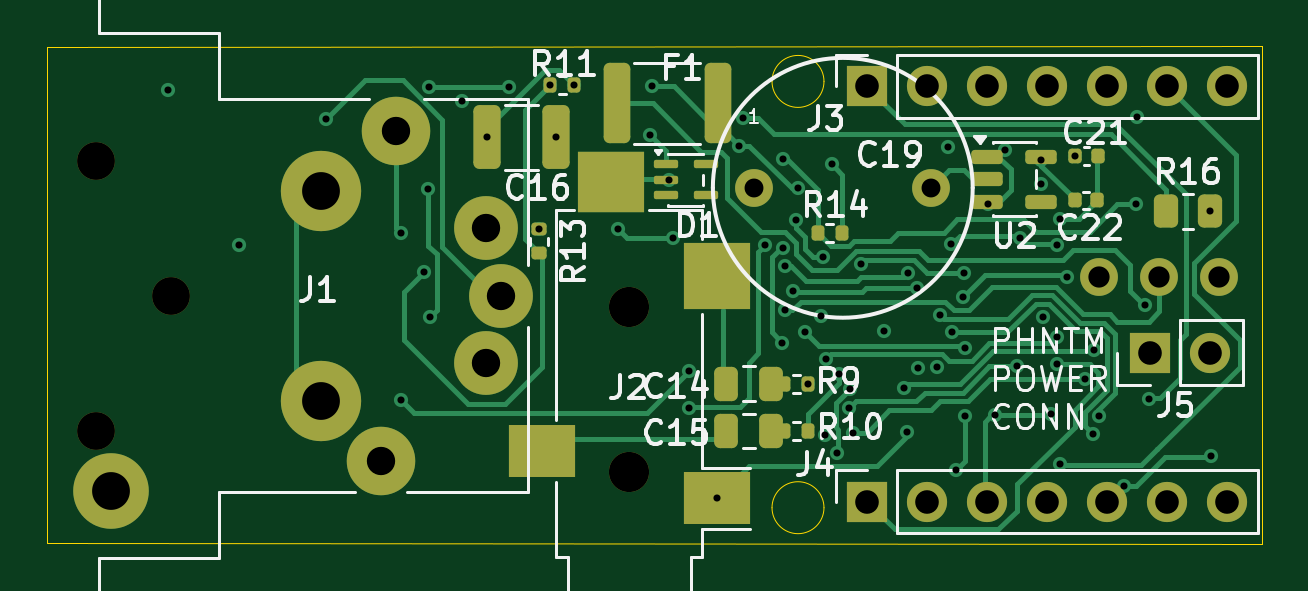
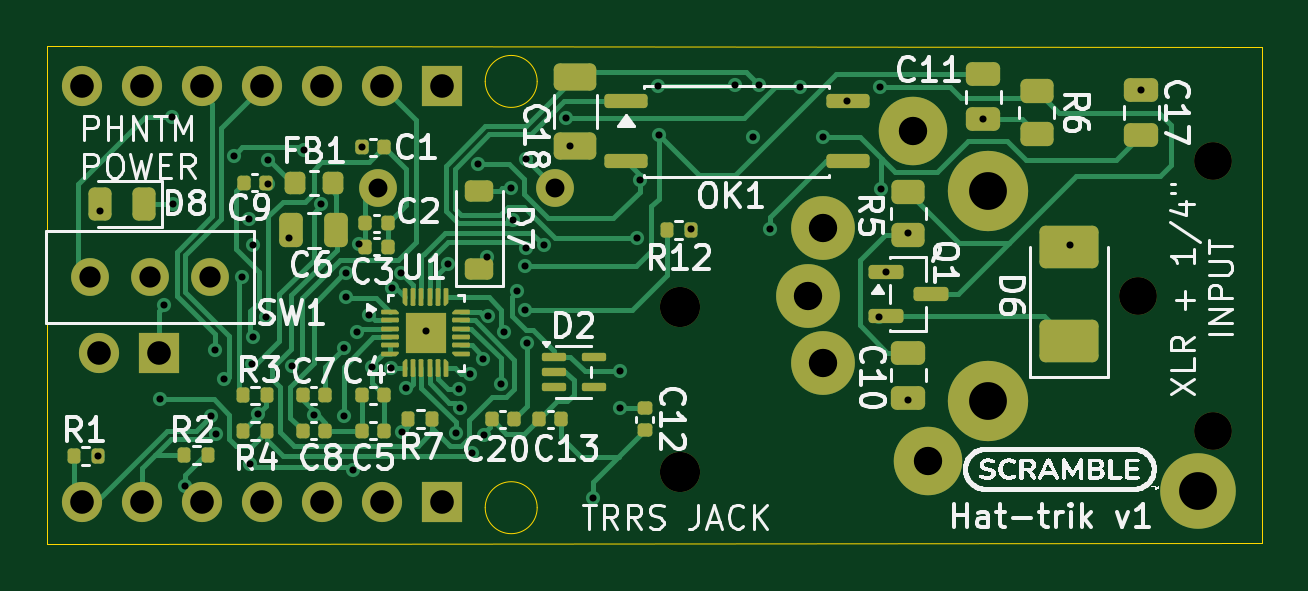
Circuit board: 13 layer files. Board 51.4 x 21.1 mm.
- bottom_copper: scramble_hat-B_Cu.gbr (36580 bytes)
- bottom_mask: scramble_hat-B_Mask.gbr (9965 bytes)
- paste: scramble_hat-B_Paste.gbr (8929 bytes)
- bottom_silk: scramble_hat-B_Silkscreen.gbr (135089 bytes)
- outline: scramble_hat-Edge_Cuts.gbr (989 bytes)
- top_copper: scramble_hat-F_Cu.gbr (25047 bytes)
- top_mask: scramble_hat-F_Mask.gbr (4529 bytes)
- paste: scramble_hat-F_Paste.gbr (3325 bytes)
- top_silk: scramble_hat-F_Silkscreen.gbr (36190 bytes)
- inner_copper: scramble_hat-In1_Cu.gbr (156454 bytes)
- inner_copper: scramble_hat-In2_Cu.gbr (77603 bytes)
- drill: scramble_hat-NPTH.drl (473 bytes)
- drill: scramble_hat-PTH.drl (2597 bytes)

=== bottom_copper: scramble_hat-B_Cu.gbr (36580 bytes, source omitted) ===
=== bottom_mask: scramble_hat-B_Mask.gbr (9965 bytes, source omitted) ===
=== paste: scramble_hat-B_Paste.gbr (8929 bytes, source omitted) ===
=== bottom_silk: scramble_hat-B_Silkscreen.gbr (135089 bytes, source omitted) ===
=== outline: scramble_hat-Edge_Cuts.gbr ===
%TF.GenerationSoftware,KiCad,Pcbnew,10.0.3*%
%TF.CreationDate,2026-06-24T15:18:47-07:00*%
%TF.ProjectId,scramble_hat,73637261-6d62-46c6-955f-6861742e6b69,rev?*%
%TF.SameCoordinates,Original*%
%TF.FileFunction,Profile,NP*%
%FSLAX46Y46*%
G04 Gerber Fmt 4.6, Leading zero omitted, Abs format (unit mm)*
G04 Created by KiCad (PCBNEW 10.0.3) date 2026-06-24 15:18:47*
%MOMM*%
%LPD*%
G01*
G04 APERTURE LIST*
%TA.AperFunction,Profile*%
%ADD10C,0.050000*%
%TD*%
G04 APERTURE END LIST*
D10*
X80873600Y-80250994D02*
X132283200Y-80213200D01*
X80873600Y-101257406D02*
X80873600Y-80250994D01*
X113749000Y-81704000D02*
G75*
G02*
X111549000Y-81704000I-1100000J0D01*
G01*
X111549000Y-81704000D02*
G75*
G02*
X113749000Y-81704000I1100000J0D01*
G01*
X113749000Y-99750000D02*
G75*
G02*
X111549000Y-99750000I-1100000J0D01*
G01*
X111549000Y-99750000D02*
G75*
G02*
X113749000Y-99750000I1100000J0D01*
G01*
X132283200Y-80213200D02*
X132283200Y-101269800D01*
X132283200Y-101269800D02*
X80873600Y-101257406D01*
M02*

=== top_copper: scramble_hat-F_Cu.gbr (25047 bytes, source omitted) ===
=== top_mask: scramble_hat-F_Mask.gbr ===
%TF.GenerationSoftware,KiCad,Pcbnew,10.0.3*%
%TF.CreationDate,2026-06-24T15:18:47-07:00*%
%TF.ProjectId,scramble_hat,73637261-6d62-46c6-955f-6861742e6b69,rev?*%
%TF.SameCoordinates,Original*%
%TF.FileFunction,Soldermask,Top*%
%TF.FilePolarity,Negative*%
%FSLAX46Y46*%
G04 Gerber Fmt 4.6, Leading zero omitted, Abs format (unit mm)*
G04 Created by KiCad (PCBNEW 10.0.3) date 2026-06-24 15:18:47*
%MOMM*%
%LPD*%
G01*
G04 APERTURE LIST*
G04 Aperture macros list*
%AMRoundRect*
0 Rectangle with rounded corners*
0 $1 Rounding radius*
0 $2 $3 $4 $5 $6 $7 $8 $9 X,Y pos of 4 corners*
0 Add a 4 corners polygon primitive as box body*
4,1,4,$2,$3,$4,$5,$6,$7,$8,$9,$2,$3,0*
0 Add four circle primitives for the rounded corners*
1,1,$1+$1,$2,$3*
1,1,$1+$1,$4,$5*
1,1,$1+$1,$6,$7*
1,1,$1+$1,$8,$9*
0 Add four rect primitives between the rounded corners*
20,1,$1+$1,$2,$3,$4,$5,0*
20,1,$1+$1,$4,$5,$6,$7,0*
20,1,$1+$1,$6,$7,$8,$9,0*
20,1,$1+$1,$8,$9,$2,$3,0*%
G04 Aperture macros list end*
%ADD10RoundRect,0.250000X-0.312500X-1.450000X0.312500X-1.450000X0.312500X1.450000X-0.312500X1.450000X0*%
%ADD11RoundRect,0.087500X-0.425000X-0.087500X0.425000X-0.087500X0.425000X0.087500X-0.425000X0.087500X0*%
%ADD12RoundRect,0.250000X-0.250000X-0.475000X0.250000X-0.475000X0.250000X0.475000X-0.250000X0.475000X0*%
%ADD13RoundRect,0.135000X-0.135000X-0.185000X0.135000X-0.185000X0.135000X0.185000X-0.135000X0.185000X0*%
%ADD14RoundRect,0.250000X-0.262500X-0.450000X0.262500X-0.450000X0.262500X0.450000X-0.262500X0.450000X0*%
%ADD15C,1.700000*%
%ADD16R,2.800000X2.200000*%
%ADD17R,2.800000X2.800000*%
%ADD18R,2.800000X2.600000*%
%ADD19R,1.700000X1.700000*%
%ADD20RoundRect,0.150000X-0.512500X-0.150000X0.512500X-0.150000X0.512500X0.150000X-0.512500X0.150000X0*%
%ADD21RoundRect,0.140000X-0.140000X-0.170000X0.140000X-0.170000X0.140000X0.170000X-0.140000X0.170000X0*%
%ADD22RoundRect,0.135000X-0.185000X0.135000X-0.185000X-0.135000X0.185000X-0.135000X0.185000X0.135000X0*%
%ADD23C,1.600000*%
%ADD24RoundRect,0.250000X-0.325000X-1.100000X0.325000X-1.100000X0.325000X1.100000X-0.325000X1.100000X0*%
%ADD25C,2.900000*%
%ADD26C,2.700000*%
%ADD27C,3.200000*%
%ADD28C,3.400000*%
%ADD29O,1.600000X1.600000*%
G04 APERTURE END LIST*
D10*
%TO.C,F1*%
X104974300Y-82626200D03*
X109249300Y-82626200D03*
%TD*%
D11*
%TO.C,D1*%
X107061000Y-85217000D03*
X107061000Y-85867000D03*
X107061000Y-86517000D03*
X108736000Y-86517000D03*
X108736000Y-85217000D03*
%TD*%
D12*
%TO.C,C14*%
X109620800Y-94500000D03*
X111520800Y-94500000D03*
%TD*%
D13*
%TO.C,R10*%
X112060800Y-96500000D03*
X113080800Y-96500000D03*
%TD*%
D14*
%TO.C,R16*%
X128244600Y-87198200D03*
X130069600Y-87198200D03*
%TD*%
D15*
%TO.C,J2*%
X105503200Y-98258200D03*
X105503200Y-91258200D03*
D16*
X101803200Y-97358200D03*
X109203200Y-99358200D03*
D17*
X109203200Y-89958200D03*
D18*
X104753200Y-85958200D03*
%TD*%
D19*
%TO.C,J3*%
X115570000Y-81915000D03*
D15*
X118110000Y-81915000D03*
X120650000Y-81915000D03*
X123190000Y-81915000D03*
X125730000Y-81915000D03*
X128270000Y-81915000D03*
X130810000Y-81915000D03*
%TD*%
D20*
%TO.C,U2*%
X120658100Y-84887900D03*
X120658100Y-85837900D03*
X120658100Y-86787900D03*
X122933100Y-86787900D03*
X122933100Y-84887900D03*
%TD*%
D12*
%TO.C,C15*%
X109620800Y-96500000D03*
X111520800Y-96500000D03*
%TD*%
D21*
%TO.C,C21*%
X124386400Y-84861400D03*
X125346400Y-84861400D03*
%TD*%
D22*
%TO.C,R13*%
X101701600Y-87960200D03*
X101701600Y-88980200D03*
%TD*%
D21*
%TO.C,C22*%
X124361000Y-86741000D03*
X125321000Y-86741000D03*
%TD*%
D19*
%TO.C,J4*%
X115570000Y-99491800D03*
D15*
X118110000Y-99491800D03*
X120650000Y-99491800D03*
X123190000Y-99491800D03*
X125730000Y-99491800D03*
X128270000Y-99491800D03*
X130810000Y-99491800D03*
%TD*%
D19*
%TO.C,J5*%
X127553800Y-93192600D03*
D15*
X130093800Y-93192600D03*
%TD*%
D23*
%TO.C,C19*%
X110794800Y-86207600D03*
X118294800Y-86207600D03*
%TD*%
D13*
%TO.C,R11*%
X102158800Y-81864200D03*
X103178800Y-81864200D03*
%TD*%
%TO.C,R14*%
X113485200Y-88112600D03*
X114505200Y-88112600D03*
%TD*%
D24*
%TO.C,C16*%
X99466400Y-84074000D03*
X102416400Y-84074000D03*
%TD*%
D23*
%TO.C,J1*%
X86106000Y-90779600D03*
X82931000Y-96494600D03*
X82931000Y-85064600D03*
D25*
X94996000Y-97764600D03*
X95631000Y-83794600D03*
D26*
X100076000Y-90779600D03*
D27*
X83566000Y-99034600D03*
D26*
X99441000Y-87922100D03*
X99441000Y-93637100D03*
D28*
X92456000Y-95224600D03*
X92456000Y-86334600D03*
%TD*%
D13*
%TO.C,R9*%
X112060800Y-94500000D03*
X113080800Y-94500000D03*
%TD*%
D29*
%TO.C,SW1*%
X125399800Y-89966800D03*
D23*
X127939800Y-89966800D03*
D29*
X130479800Y-89966800D03*
%TD*%
M02*

=== paste: scramble_hat-F_Paste.gbr (3325 bytes, source withheld) ===
=== top_silk: scramble_hat-F_Silkscreen.gbr (36190 bytes, source omitted) ===
=== inner_copper: scramble_hat-In1_Cu.gbr (156454 bytes, source omitted) ===
=== inner_copper: scramble_hat-In2_Cu.gbr (77603 bytes, source omitted) ===
=== drill: scramble_hat-NPTH.drl ===
M48
; DRILL file KiCad 10.0.3 date 2026-06-24T15:19:14
; FORMAT={-:-/ absolute / metric / decimal}
; #@! TF.CreationDate,2026-06-24T15:19:14-07:00
; #@! TF.GenerationSoftware,Kicad,Pcbnew,10.0.3
; #@! TF.FileFunction,NonPlated,1,4,NPTH
FMAT,2
METRIC
; #@! TA.AperFunction,NonPlated,NPTH,ComponentDrill
T1C1.600
; #@! TA.AperFunction,NonPlated,NPTH,ComponentDrill
T2C1.700
%
G90
G05
T1
X82.931Y-85.065
X82.931Y-96.495
X86.106Y-90.78
T2
X105.503Y-91.258
X105.503Y-98.258
M30

=== drill: scramble_hat-PTH.drl ===
M48
; DRILL file KiCad 10.0.3 date 2026-06-24T15:19:14
; FORMAT={-:-/ absolute / metric / decimal}
; #@! TF.CreationDate,2026-06-24T15:19:14-07:00
; #@! TF.GenerationSoftware,Kicad,Pcbnew,10.0.3
; #@! TF.FileFunction,Plated,1,4,PTH
FMAT,2
METRIC
; #@! TA.AperFunction,Plated,PTH,ViaDrill
T1C0.300
; #@! TA.AperFunction,Plated,PTH,ComponentDrill
T2C0.800
; #@! TA.AperFunction,Plated,PTH,ComponentDrill
T3C0.900
; #@! TA.AperFunction,Plated,PTH,ComponentDrill
T4C1.000
; #@! TA.AperFunction,Plated,PTH,ComponentDrill
T5C1.200
; #@! TA.AperFunction,Plated,PTH,ComponentDrill
T6C1.600
%
G90
G05
T1
X85.979Y-82.067
X88.976Y-88.646
X92.659Y-83.307
X95.834Y-88.109
X95.834Y-95.194
X96.799Y-89.789
X97.003Y-86.258
X97.028Y-81.957
X97.079Y-91.669
X98.425Y-82.55
X99.466Y-84.074
X100.406Y-81.94
X101.676Y-87.935
X102.166Y-81.857
X102.416Y-84.074
X103.179Y-81.864
X105.029Y-87.96
X106.401Y-83.972
X106.451Y-81.915
X107.205Y-85.892
X107.34Y-88.341
X108.052Y-93.98
X108.052Y-95.529
X109.203Y-99.358
X110.16Y-84.433
X110.312Y-83.261
X111.264Y-88.643
X111.963Y-92.76
X112.003Y-88.771
X112.014Y-84.988
X112.081Y-89.517
X112.081Y-91.389
X112.417Y-90.597
X112.572Y-87.563
X112.654Y-86.228
X112.943Y-92.293
X113.081Y-94.513
X113.614Y-91.618
X113.691Y-89.121
X113.801Y-96.672
X113.842Y-93.446
X114.071Y-85.217
X114.303Y-97.443
X114.372Y-94.073
X114.805Y-95.539
X114.867Y-94.732
X114.992Y-96.577
X115.321Y-89.437
X116.273Y-92.287
X117.119Y-94.673
X117.272Y-96.545
X117.318Y-89.806
X117.704Y-90.449
X117.729Y-93.828
X118.542Y-93.811
X118.651Y-91.575
X118.98Y-84.5
X119.11Y-88.594
X119.182Y-92.323
X119.355Y-98.171
X119.641Y-90.849
X119.659Y-89.806
X119.71Y-92.973
X119.736Y-95.885
X120.68Y-86.882
X121.006Y-95.834
X121.405Y-84.612
X121.919Y-93.76
X122.041Y-88.322
X122.928Y-86.038
X122.936Y-85.05
X123.02Y-91.694
X123.351Y-95.773
X123.596Y-88.621
X123.596Y-92.507
X123.608Y-93.671
X123.723Y-97.917
X123.758Y-87.512
X124.028Y-89.967
X124.386Y-84.861
X124.798Y-94.31
X125.137Y-96.647
X125.171Y-93.091
X125.375Y-95.883
X126.467Y-98.831
X126.975Y-86.893
X127.0Y-83.21
X127.344Y-91.169
X127.508Y-95.148
X130.073Y-87.198
X130.146Y-97.561
T2
X110.795Y-86.208
X118.295Y-86.208
T3
X125.4Y-89.967
X127.94Y-89.967
X130.48Y-89.967
T4
X115.57Y-81.915
X115.57Y-99.492
X118.11Y-81.915
X118.11Y-99.492
X120.65Y-81.915
X120.65Y-99.492
X123.19Y-81.915
X123.19Y-99.492
X125.73Y-81.915
X125.73Y-99.492
X127.554Y-93.193
X128.27Y-81.915
X128.27Y-99.492
X130.094Y-93.193
X130.81Y-81.915
X130.81Y-99.492
T5
X94.996Y-97.765
X95.631Y-83.795
X99.441Y-87.922
X99.441Y-93.637
X100.076Y-90.78
T6
X83.566Y-99.035
X92.456Y-86.335
X92.456Y-95.225
M30
